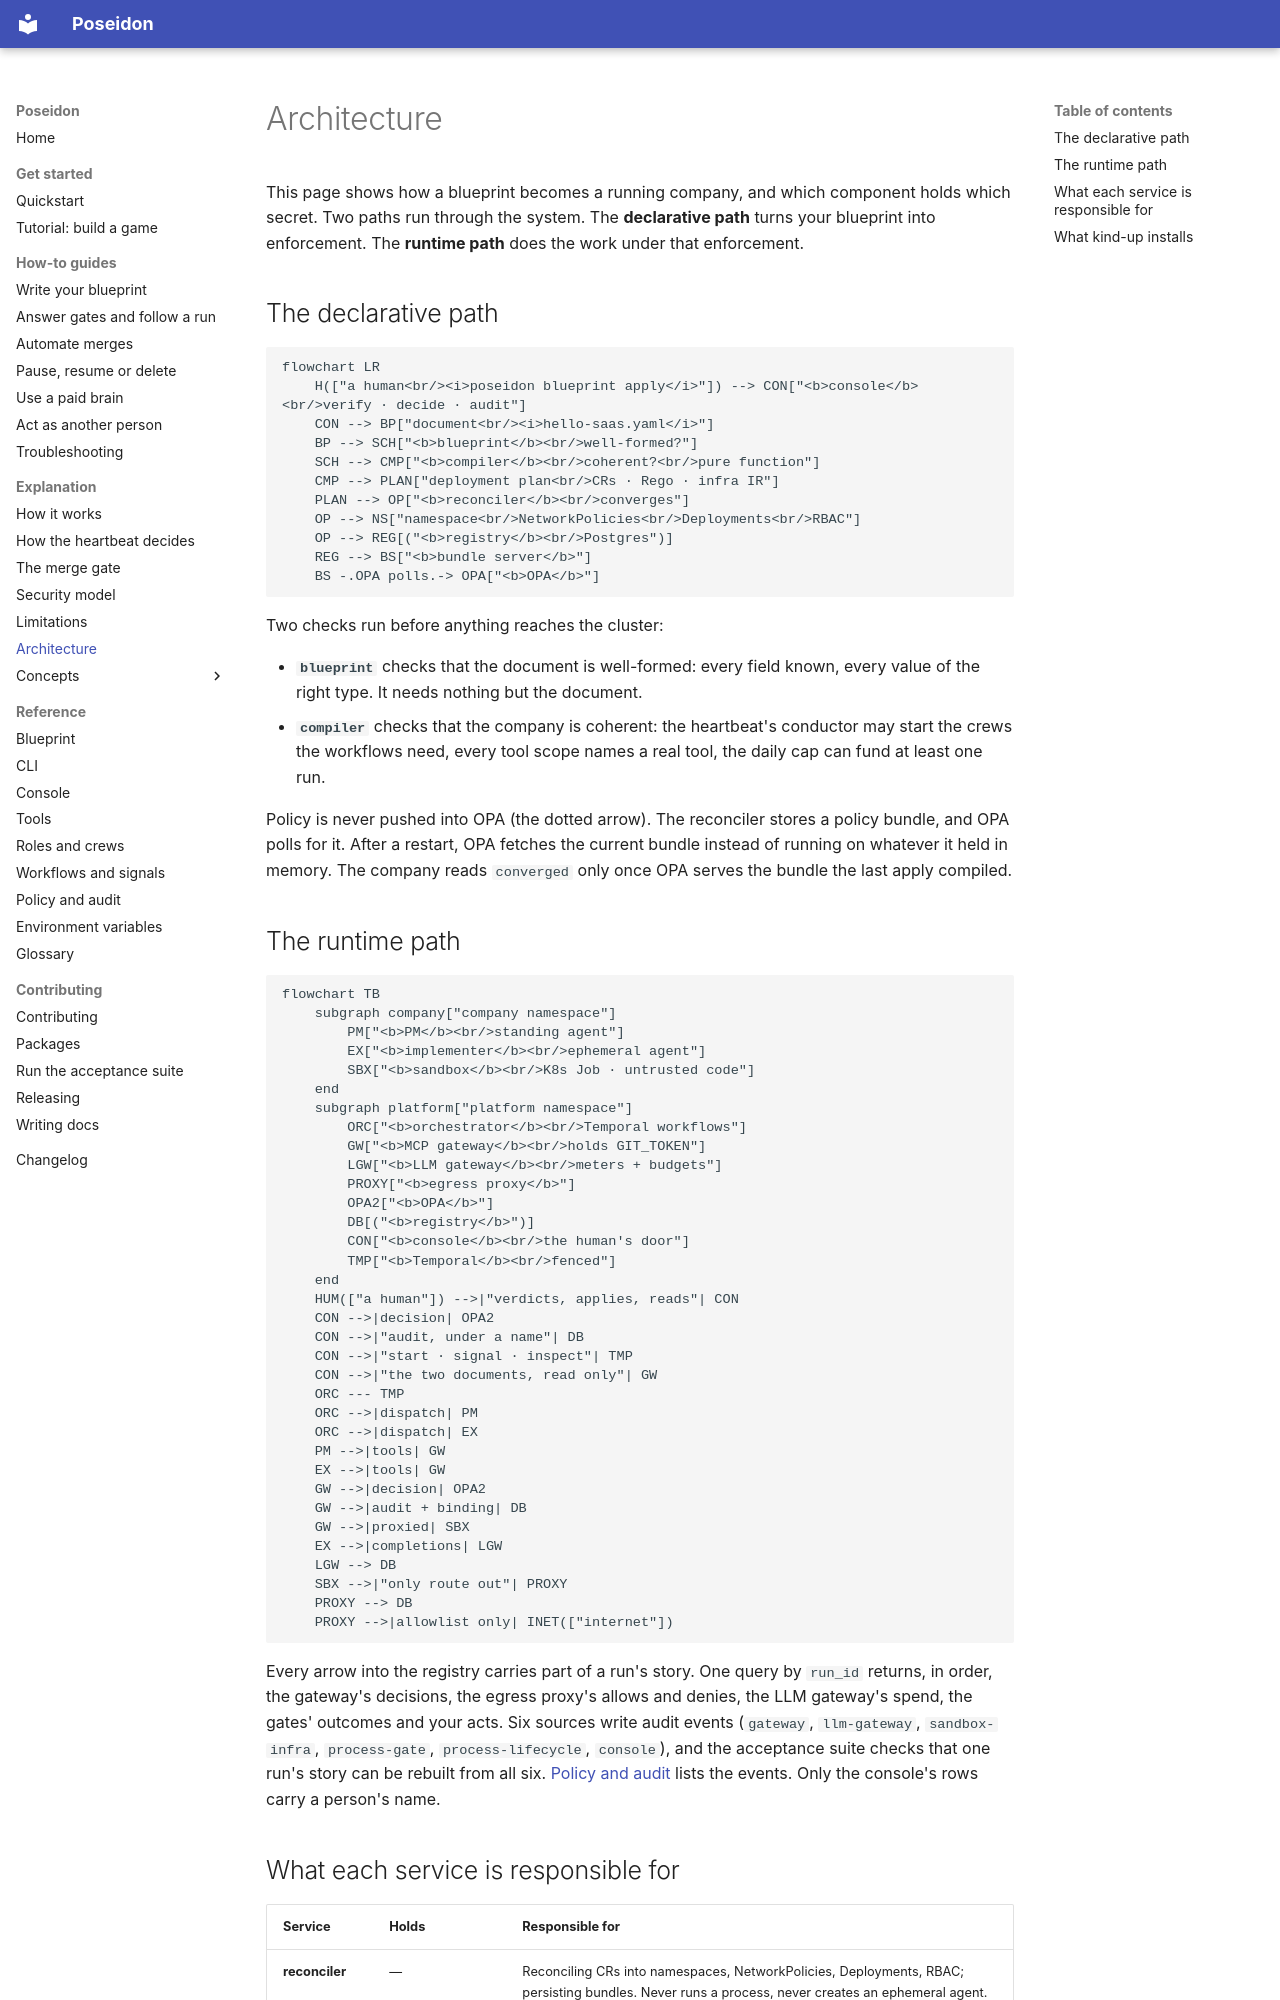

repository: mathbrus/poseidon-prototype · page: explanation/architecture/index.html · generator: mkdocs

# Architecture

This page shows how a blueprint becomes a running company, and which
component holds which secret. Two paths run through the system. The
**declarative path** turns your blueprint into enforcement. The **runtime
path** does the work under that enforcement.

## The declarative path

```mermaid
flowchart LR
    H(["a human<br/><i>poseidon blueprint apply</i>"]) --> CON["<b>console</b><br/>verify · decide · audit"]
    CON --> BP["document<br/><i>hello-saas.yaml</i>"]
    BP --> SCH["<b>blueprint</b><br/>well-formed?"]
    SCH --> CMP["<b>compiler</b><br/>coherent?<br/>pure function"]
    CMP --> PLAN["deployment plan<br/>CRs · Rego · infra IR"]
    PLAN --> OP["<b>reconciler</b><br/>converges"]
    OP --> NS["namespace<br/>NetworkPolicies<br/>Deployments<br/>RBAC"]
    OP --> REG[("<b>registry</b><br/>Postgres")]
    REG --> BS["<b>bundle server</b>"]
    BS -.OPA polls.-> OPA["<b>OPA</b>"]
```

Two checks run before anything reaches the cluster:

- **`blueprint`** checks that the document is well-formed: every field
  known, every value of the right type. It needs nothing but the document.
- **`compiler`** checks that the company is coherent: the heartbeat's
  conductor may start the crews the workflows need, every tool scope names
  a real tool, the daily cap can fund at least one run.

Policy is never pushed into OPA (the dotted arrow). The reconciler stores
a policy bundle, and OPA polls for it. After a restart, OPA fetches the
current bundle instead of running on whatever it held in memory. The
company reads `converged` only once OPA serves the bundle the last apply
compiled.

## The runtime path

```mermaid
flowchart TB
    subgraph company["company namespace"]
        PM["<b>PM</b><br/>standing agent"]
        EX["<b>implementer</b><br/>ephemeral agent"]
        SBX["<b>sandbox</b><br/>K8s Job · untrusted code"]
    end
    subgraph platform["platform namespace"]
        ORC["<b>orchestrator</b><br/>Temporal workflows"]
        GW["<b>MCP gateway</b><br/>holds GIT_TOKEN"]
        LGW["<b>LLM gateway</b><br/>meters + budgets"]
        PROXY["<b>egress proxy</b>"]
        OPA2["<b>OPA</b>"]
        DB[("<b>registry</b>")]
        CON["<b>console</b><br/>the human's door"]
        TMP["<b>Temporal</b><br/>fenced"]
    end
    HUM(["a human"]) -->|"verdicts, applies, reads"| CON
    CON -->|decision| OPA2
    CON -->|"audit, under a name"| DB
    CON -->|"start · signal · inspect"| TMP
    CON -->|"the two documents, read only"| GW
    ORC --- TMP
    ORC -->|dispatch| PM
    ORC -->|dispatch| EX
    PM -->|tools| GW
    EX -->|tools| GW
    GW -->|decision| OPA2
    GW -->|audit + binding| DB
    GW -->|proxied| SBX
    EX -->|completions| LGW
    LGW --> DB
    SBX -->|"only route out"| PROXY
    PROXY --> DB
    PROXY -->|allowlist only| INET(["internet"])
```

Every arrow into the registry carries part of a run's story. One query by
`run_id` returns, in order, the gateway's decisions, the egress proxy's
allows and denies, the LLM gateway's spend, the gates' outcomes and your
acts. Six sources write audit events (`gateway`, `llm-gateway`,
`sandbox-infra`, `process-gate`, `process-lifecycle`, `console`), and the
acceptance suite checks that one run's story can be rebuilt from all six.
[Policy and audit](../reference/policy.md) lists the events. Only the
console's rows carry a person's name.
